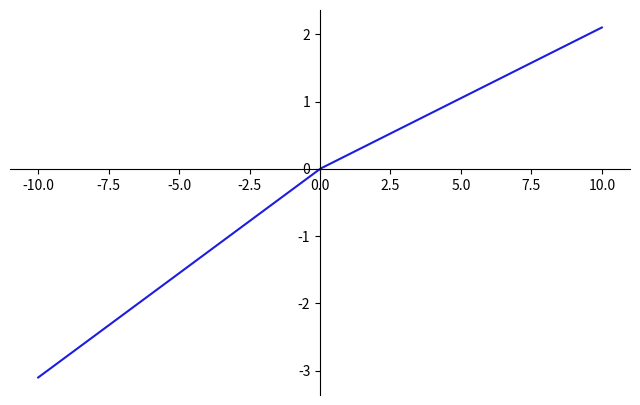

Write Python code to recreate this figure.
import numpy as np
import matplotlib.pyplot as plt

x = np.linspace(-10,10,500)
y = np.where(x < 0, 0.31*x, 0.21*x)

fig, ax = plt.subplots(figsize=(8, 5))
ax.plot(x, y, color="#1d1ddf")          # the light purple line

ax.spines["left"].set_position("zero")   # y-axis through x=0
ax.spines["bottom"].set_position("zero") # x-axis through y=0
ax.spines["right"].set_visible(False)    # hide the box edges
ax.spines["top"].set_visible(False)

plt.show()
